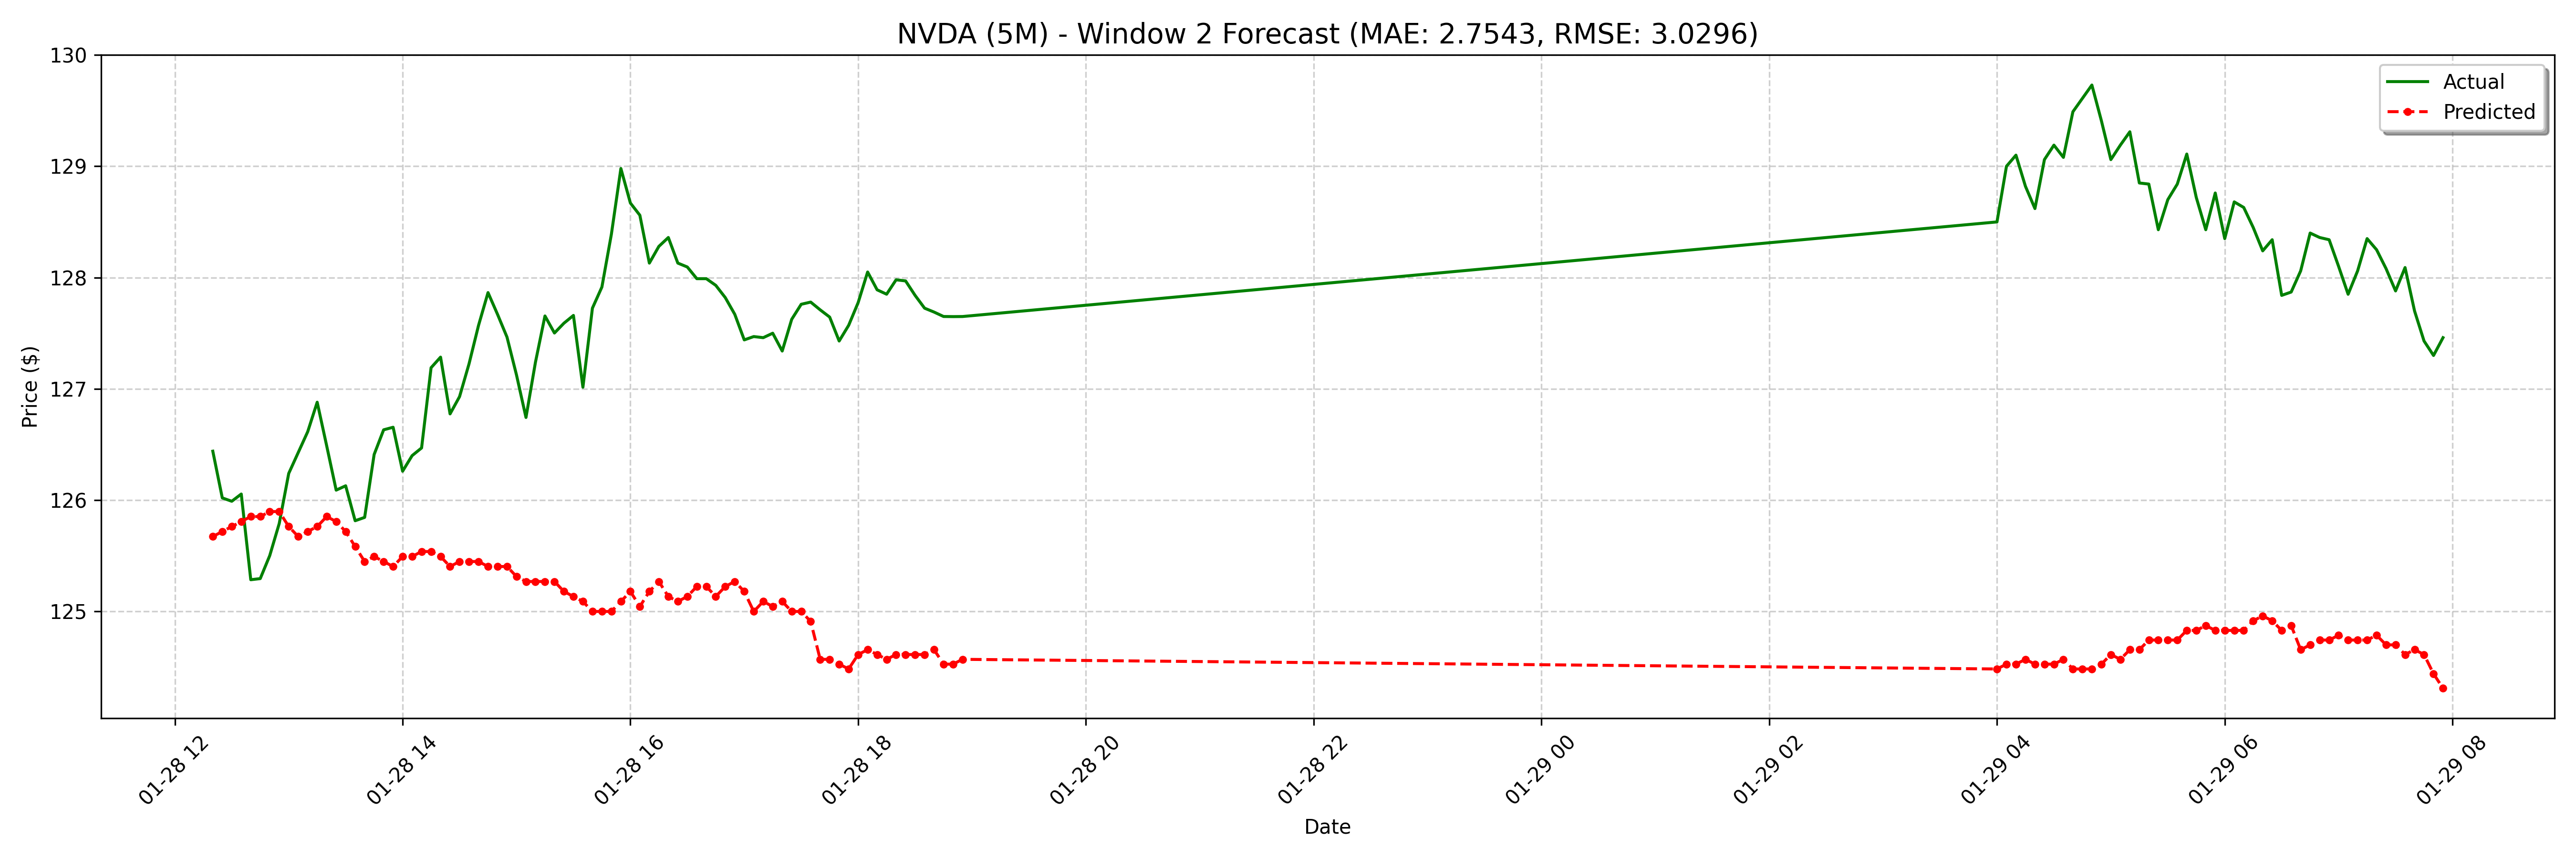

Values plotted in this chart, from the file beside it:
date, actual, forecast
2025-01-28 12:20:00-05:00, 126.4, 125.7
2025-01-28 12:25:00-05:00, 126, 125.7
2025-01-28 12:30:00-05:00, 126, 125.8
2025-01-28 12:35:00-05:00, 126.1, 125.8
2025-01-28 12:40:00-05:00, 125.3, 125.9
2025-01-28 12:45:00-05:00, 125.3, 125.9
2025-01-28 12:50:00-05:00, 125.5, 125.9
2025-01-28 12:55:00-05:00, 125.8, 125.9
2025-01-28 13:00:00-05:00, 126.2, 125.8
2025-01-28 13:05:00-05:00, 126.4, 125.7
2025-01-28 13:10:00-05:00, 126.6, 125.7
2025-01-28 13:15:00-05:00, 126.9, 125.8
2025-01-28 13:20:00-05:00, 126.5, 125.9
2025-01-28 13:25:00-05:00, 126.1, 125.8
2025-01-28 13:30:00-05:00, 126.1, 125.7
2025-01-28 13:35:00-05:00, 125.8, 125.6
2025-01-28 13:40:00-05:00, 125.8, 125.4
2025-01-28 13:45:00-05:00, 126.4, 125.5
2025-01-28 13:50:00-05:00, 126.6, 125.4
2025-01-28 13:55:00-05:00, 126.7, 125.4
2025-01-28 14:00:00-05:00, 126.3, 125.5
2025-01-28 14:05:00-05:00, 126.4, 125.5
2025-01-28 14:10:00-05:00, 126.5, 125.5
2025-01-28 14:15:00-05:00, 127.2, 125.5
2025-01-28 14:20:00-05:00, 127.3, 125.5
2025-01-28 14:25:00-05:00, 126.8, 125.4
2025-01-28 14:30:00-05:00, 126.9, 125.4
2025-01-28 14:35:00-05:00, 127.2, 125.4
2025-01-28 14:40:00-05:00, 127.6, 125.4
2025-01-28 14:45:00-05:00, 127.9, 125.4
2025-01-28 14:50:00-05:00, 127.7, 125.4
2025-01-28 14:55:00-05:00, 127.5, 125.4
2025-01-28 15:00:00-05:00, 127.1, 125.3
2025-01-28 15:05:00-05:00, 126.7, 125.3
2025-01-28 15:10:00-05:00, 127.2, 125.3
2025-01-28 15:15:00-05:00, 127.7, 125.3
2025-01-28 15:20:00-05:00, 127.5, 125.3
2025-01-28 15:25:00-05:00, 127.6, 125.2
2025-01-28 15:30:00-05:00, 127.7, 125.1
2025-01-28 15:35:00-05:00, 127, 125.1
2025-01-28 15:40:00-05:00, 127.7, 125
2025-01-28 15:45:00-05:00, 127.9, 125
2025-01-28 15:50:00-05:00, 128.4, 125
2025-01-28 15:55:00-05:00, 129, 125.1
2025-01-28 16:00:00-05:00, 128.7, 125.2
2025-01-28 16:05:00-05:00, 128.6, 125
2025-01-28 16:10:00-05:00, 128.1, 125.2
2025-01-28 16:15:00-05:00, 128.3, 125.3
2025-01-28 16:20:00-05:00, 128.4, 125.1
2025-01-28 16:25:00-05:00, 128.1, 125.1
2025-01-28 16:30:00-05:00, 128.1, 125.1
2025-01-28 16:35:00-05:00, 128, 125.2
2025-01-28 16:40:00-05:00, 128, 125.2
2025-01-28 16:45:00-05:00, 127.9, 125.1
2025-01-28 16:50:00-05:00, 127.8, 125.2
2025-01-28 16:55:00-05:00, 127.7, 125.3
2025-01-28 17:00:00-05:00, 127.4, 125.2
2025-01-28 17:05:00-05:00, 127.5, 125
2025-01-28 17:10:00-05:00, 127.5, 125.1
2025-01-28 17:15:00-05:00, 127.5, 125
... 68 more rows
